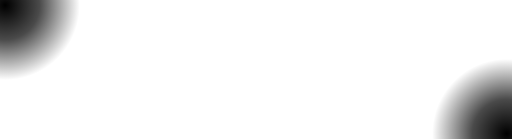
t = 0.00 s
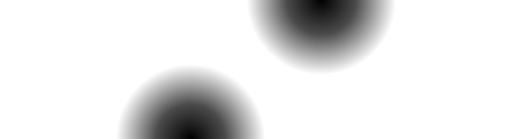
t = 1.00 s
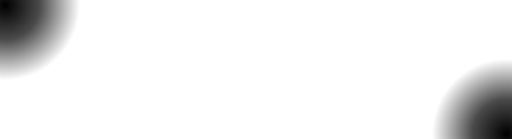
t = 2.00 s
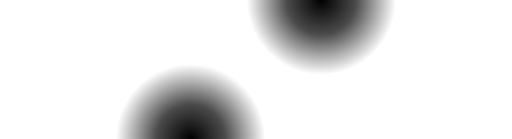
t = 3.00 s

The animated SVG that drew these frames (rendered in a browser with its animation timeline set to each time). Animation: 2 SMIL elements (animateMotion=2); one cycle of 4.00 s, repeats indefinitely.

<?xml version="1.0" encoding="UTF-8" standalone="no"?>
<!DOCTYPE svg PUBLIC "-//W3C//DTD SVG 1.1//EN" "http://www.w3.org/Graphics/SVG/1.1/DTD/svg11.dtd">
<svg width="100%" height="100%" viewBox="0 0 480 130" preserveAspectRatio="none" version="1.1" xmlns="http://www.w3.org/2000/svg" xmlns:xlink="http://www.w3.org/1999/xlink" xml:space="preserve" xmlns:serif="http://www.serif.com/" style="fill-rule:evenodd;clip-rule:evenodd;stroke-linejoin:round;stroke-miterlimit:2;">
    <path id="path1" d="M480,16.652C480,12.236 478.246,8 475.123,4.877C472,1.754 467.764,0 463.348,0L16.652,0C12.236,0 8,1.754 4.877,4.877C1.754,8 0,12.236 0,16.652L0,113.348C0,117.764 1.754,122 4.877,125.123C8,128.246 12.236,130 16.652,130L463.348,130C467.764,130 472,128.246 475.123,125.123C478.246,122 480,117.764 480,113.348L480,16.652" style="fill:none;"/>
    <circle id="cricle2" cx="0" cy="0" r="70" style="fill:url(#_makRadial1);">
        <animateMotion 
    path="M475.123,125.123C478.246,122 480,117.764 480,113.348L480,16.652C480,7.574 472.426,-0 463.348,-0L16.652,0C7.574,0 -0,7.574 -0,16.652L0,113.348C0,122.426 7.574,130 16.652,130L463.348,130C467.764,130 472,128.246 475.123,125.123"
         begin="0s" dur="4s" rotate="auto" repeatCount="indefinite"/>
    </circle>
    <circle id="cricle1" cx="0" cy="0" r="70" style="fill:url(#_makRadial2);">
        <animateMotion 
    path="M4.877,4.877C1.754,8 0,12.236 0,16.652L0,113.348C0,122.426 7.574,130 16.652,130L463.348,130C472.426,130 480,122.426 480,113.348L480,16.652C480,7.574 472.426,0 463.348,0L16.652,0C12.236,0 8,1.754 4.877,4.877"
         begin="0s" dur="4s" rotate="auto" repeatCount="indefinite"/>
    </circle>
    <defs>
        <radialGradient id="_makRadial1" cx="0" cy="0" r="1" gradientUnits="userSpaceOnUse" gradientTransform="matrix(70,0,0,70,0,0)">
            <stop offset="0" style="stop-color:black;stop-opacity:1"/>
            <stop offset="0.46" style="stop-color:black;stop-opacity:0.71"/>
            <stop offset="1" style="stop-color:black;stop-opacity:0"/>
        </radialGradient>
        <radialGradient id="_makRadial2" cx="0" cy="0" r="1" gradientUnits="userSpaceOnUse" gradientTransform="matrix(70,0,0,70,0,0)">
            <stop offset="0" style="stop-color:black;stop-opacity:1"/>
            <stop offset="0.46" style="stop-color:black;stop-opacity:0.71"/>
            <stop offset="1" style="stop-color:black;stop-opacity:0"/>
        </radialGradient>
    </defs>
</svg>